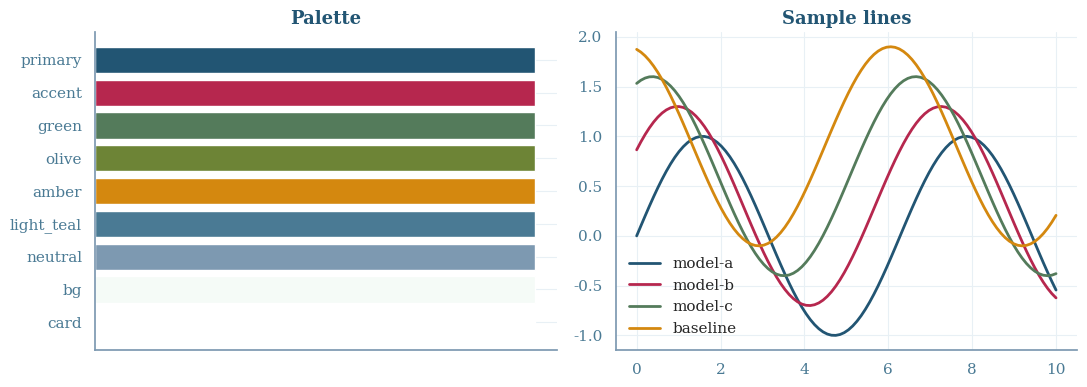

This chart was generated by the following Python code:
# /// script
# requires-python = ">=3.10"
# dependencies = [
#   "matplotlib",
#   "seaborn",
#   "pandas",
# ]
# ///
"""House plot style for generate-report.

Plots use Palatino (serif) to match scientific-paper conventions and save
as SVG so they embed crisply in HTML at any zoom. The HTML body font
(Source Sans Pro) is separate — this module only configures matplotlib.

Import from an ad-hoc plotting script, or run directly to emit a
`style-preview.svg` showing the palette.

Usage from a plot script (inside the report folder):

    # /// script
    # requires-python = ">=3.10"
    # dependencies = ["matplotlib", "seaborn", "pandas"]
    # ///
    import sys
    sys.path.insert(0, "<absolute path to generate-report/scripts>")
    from style import PALETTE, apply_style, save_svg
    apply_style()
    ...
    save_svg(fig, "out.svg")

The palette mirrors the CSS variables in template.html so plots and
HTML share the same visual language.
"""

from __future__ import annotations

from typing import TYPE_CHECKING

if TYPE_CHECKING:
    from matplotlib.figure import Figure

PALETTE = {
    'primary':    '#225573',  # teal — primary text / headers
    'accent':     '#b6274e',  # rose — highlights, best values
    'green':      '#547b5b',  # green — links, positive
    'olive':      '#6d8436',  # olive — secondary green
    'amber':      '#d4880f',  # amber — warnings
    'light_teal': '#4a7a94',  # secondary text
    'neutral':    '#7d99b1',  # gray
    'bg':         '#f5fbf7',  # page background
    'card':       '#ffffff',
}

CATEGORICAL = [
    PALETTE['primary'],
    PALETTE['accent'],
    PALETTE['green'],
    PALETTE['amber'],
    PALETTE['olive'],
    PALETTE['light_teal'],
    PALETTE['neutral'],
]

# Palatino fallback chain. Exact Palatino ships with macOS and Windows;
# on Linux the free URW Palladio L clone is installed by
# texlive-fonts-recommended. If none resolve, matplotlib falls back to
# DejaVu Serif via font.family='serif'. Do not put the generic 'serif'
# in this list — it would be treated as a literal font name and spam
# findfont warnings.
SERIF_STACK = [
    'Palatino',
    'Palatino Linotype',
    'Book Antiqua',
    'URW Palladio L',
    'DejaVu Serif',
]


def apply_style() -> None:
    """Set matplotlib + seaborn defaults to match the HTML theme."""
    import matplotlib as mpl
    import seaborn as sns

    sns.set_theme(style='whitegrid', context='notebook')
    sns.set_palette(CATEGORICAL)

    mpl.rcParams.update({
        'font.family':       'serif',
        'font.serif':        SERIF_STACK,
        'font.size':         11,
        'axes.titlesize':    13,
        'axes.titleweight':  'bold',
        'axes.labelsize':    11,
        'axes.labelcolor':   PALETTE['primary'],
        'axes.edgecolor':    PALETTE['neutral'],
        'axes.titlecolor':   PALETTE['primary'],
        'axes.spines.top':   False,
        'axes.spines.right': False,
        'xtick.color':       PALETTE['light_teal'],
        'ytick.color':       PALETTE['light_teal'],
        'grid.color':        '#e8f0f5',
        'grid.linewidth':    0.8,
        'figure.facecolor':  'white',
        'axes.facecolor':    'white',
        # SVG output: render text as outline paths so the figure
        # looks identical everywhere, regardless of viewer fonts.
        'svg.fonttype':      'path',
        'savefig.format':    'svg',
        'savefig.bbox':      'tight',
        'savefig.facecolor': 'white',
    })


def save_svg(fig: Figure, path: str) -> None:
    """Save ``fig`` as an SVG at ``path`` and close it.

    Args:
        fig: The matplotlib figure to save.
        path: Destination file path (string or path-like).
    """
    import matplotlib.pyplot as plt

    fig.savefig(str(path), format='svg', bbox_inches='tight')
    plt.close(fig)


def _preview() -> None:
    """Emit style-preview.svg showing the palette and a sample plot."""
    import matplotlib.pyplot as plt
    import numpy as np

    apply_style()
    fig, (ax1, ax2) = plt.subplots(1, 2, figsize=(11, 4))

    names = list(PALETTE.keys())
    ax1.barh(names, [1] * len(names), color=[PALETTE[n] for n in names])
    ax1.set_title('Palette')
    ax1.set_xticks([])
    ax1.invert_yaxis()

    x = np.linspace(0, 10, 100)
    for i, label in enumerate(['model-a', 'model-b', 'model-c', 'baseline']):
        ax2.plot(x, np.sin(x + i * 0.6) + i * 0.3, label=label, linewidth=2)
    ax2.set_title('Sample lines')
    ax2.legend(frameon=False)

    fig.tight_layout()
    save_svg(fig, 'style-preview.svg')
    print('wrote style-preview.svg')


if __name__ == '__main__':
    _preview()
